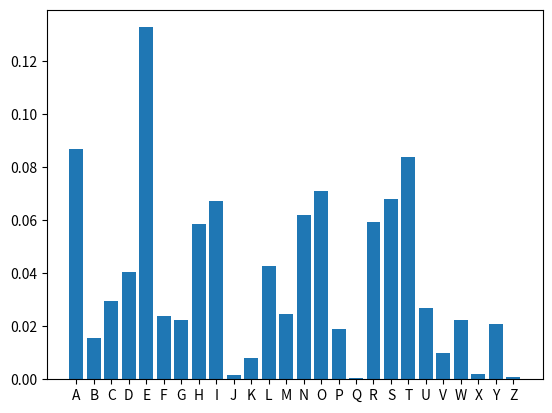

Reproduce this figure in Python.
import numpy as np
import matplotlib.pyplot as plt

# -----------------------------------------------------------------------------
# このコードの目的（暗号理論との関係）
# -----------------------------------------------------------------------------
# 目的は「英語の文字頻度（frequency）」を確率分布として使い、
# その分布に従う擬似的なサンプル（A〜Zの出現列）を大量に生成し、
# 実測頻度（サンプルから数えた頻度）が元の分布に近づく様子を可視化することである。
#
# これは古典暗号（単一換字式暗号など）を破るときに使う「頻度分析」の直観とつながる。
# - 英語の平文は A〜Z が一様ではなく、E, T, A, O などが多い。
# - 単一換字式暗号では文字を入れ替えるだけなので、暗号文でも頻度分布の形が残る。
# - よって暗号文の頻度分布を見れば、どの文字が E に対応しそうか推測できる。
#
# ここでは「英語の頻度分布を持つ文字列が得られる」ことを、サンプリング実験で確認する。


# -----------------------------------------------------------------------------
# サンプル数（試行回数）
# -----------------------------------------------------------------------------
N = 10000
# N は生成する文字数（サンプルサイズ）。
# - N を大きくすると、経験的頻度（countsample）が真の確率 r に近づきやすい。
#   （大数の法則：試行回数が増えるほど比率が真の確率に収束する）


# -----------------------------------------------------------------------------
# 英語の文字頻度（A〜Z の順）
# -----------------------------------------------------------------------------
ratio = np.array([
    0.08167,  # A
    0.01492,  # B
    0.02782,  # C
    0.04253,  # D
    0.12702,  # E
    0.02228,  # F
    0.02015,  # G
    0.06094,  # H
    0.06966,  # I
    0.00153,  # J
    0.00772,  # K
    0.04025,  # L
    0.02406,  # M
    0.06749,  # N
    0.07507,  # O
    0.01929,  # P
    0.00095,  # Q
    0.05987,  # R
    0.06327,  # S
    0.09056,  # T
    0.02758,  # U
    0.00978,  # V
    0.02360,  # W
    0.00150,  # X
    0.01974,  # Y
    0.00074   # Z
])
# ratio は「英語文章で各文字が現れる割合」の代表値（経験則）を入れている。
# ただし合計が厳密に 1.0 とは限らないので、次で正規化する。


# -----------------------------------------------------------------------------
# 確率分布へ正規化（合計を1にする）
# -----------------------------------------------------------------------------
r = ratio / sum(ratio)
# r は確率ベクトル（p(A), p(B), ..., p(Z)）になる。
# np.random.choice の p 引数には、合計が 1 の確率配列を渡す必要がある。
#
# 注意:
# - Python の sum(ratio) は numpy 配列を足し合わせるが、
#   numpy では通常 np.sum(ratio) を使う方が意図が明確（どちらでも動く）。


# -----------------------------------------------------------------------------
# 文字を「0〜25」の数値で表す準備
# -----------------------------------------------------------------------------
letter = np.arange(26)
# letter = [0, 1, 2, ..., 25]
# ここでは A=0, B=1, ..., Z=25 のように数値に対応させる。
# 暗号理論ではアルファベットを Z_26（mod 26）として扱うことが多く、
# その意味でも数値表現は自然である。


# -----------------------------------------------------------------------------
# 確率分布 r に従って N 個サンプリングする
# -----------------------------------------------------------------------------
sample = np.random.choice(letter, p=r, size=N)
# np.random.choice の動作:
# - 選択対象: letter（0〜25）
# - 確率: p=r（各値が選ばれる確率）
# - 個数: size=N
#
# 結果 sample は長さ N の numpy 配列。
# 例: [4, 19, 0, 4, 7, ...] のように 0〜25 が並ぶ。
#
# ここで「英語頻度に従う文字列」を人工的に生成していることになる。


# -----------------------------------------------------------------------------
# サンプルから経験的頻度を計算する（各文字の出現割合）
# -----------------------------------------------------------------------------
samplelist = sample.tolist()
# sample は numpy 配列だが、ここでは list に変換して count を使っている。

countsample = [samplelist.count(j) / N for j in range(26)]
# countsample[j] は「j が出現した回数 / N」。
# つまり経験的確率（サンプルから推定した p̂ ）である。
#
# 注意（計算量）:
# - list.count は毎回リスト全体を走査するため O(N)。
# - それを 26 回やるので O(26N) で、N が大きいと少し無駄が出る。
# - numpy を使うなら np.bincount(sample, minlength=26) / N が高速で簡潔。
#   ただしこのコードは「分かりやすさ」を優先した書き方になっている。


# -----------------------------------------------------------------------------
# 横軸ラベル（A〜Z）を作る
# -----------------------------------------------------------------------------
alphabetlist = [chr(ord("A") + i) for i in range(26)]
# ord("A") は 'A' の文字コード（ASCII/Unicode）。
# chr(...) で文字に戻す。
# つまり i=0→'A', i=1→'B', ... というラベル列を作っている。


# -----------------------------------------------------------------------------
# 棒グラフで可視化
# -----------------------------------------------------------------------------
plt.bar(alphabetlist, countsample)
# 横軸: 'A'〜'Z'
# 縦軸: サンプルから推定した出現割合 countsample

plt.show()
# グラフを表示する。
#
# 期待される見た目:
# - E が最も高く、T, A, O, I, N, S, H, R などが続く形になる。
# - N を大きくすると、棒の高さが r により近い形へ安定していく。
#
# 暗号理論的な含意:
# - この分布は単一換字式暗号で「入れ替わるが形は残る」ため、
#   暗号文の頻度分布を観察することで置換表の推定に役立つ。
